Image classification data set "mantarlar" (akatakan/Edible-Mushroom-Classifier on GitHub). Class labels (3): yenebilen, yenilebilen, zehirli.

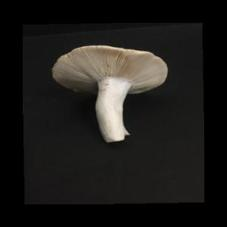
Label: yenilebilen

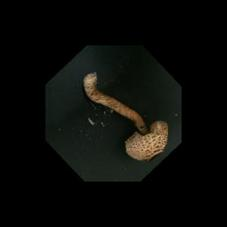
Label: zehirli

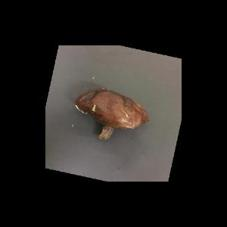
Label: yenebilen

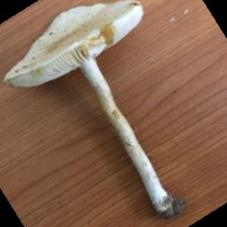
Label: zehirli

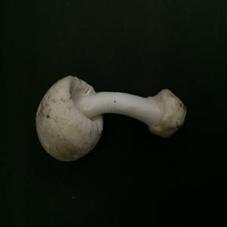
Label: yenebilen

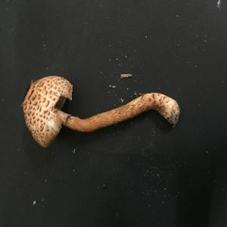
Label: zehirli
